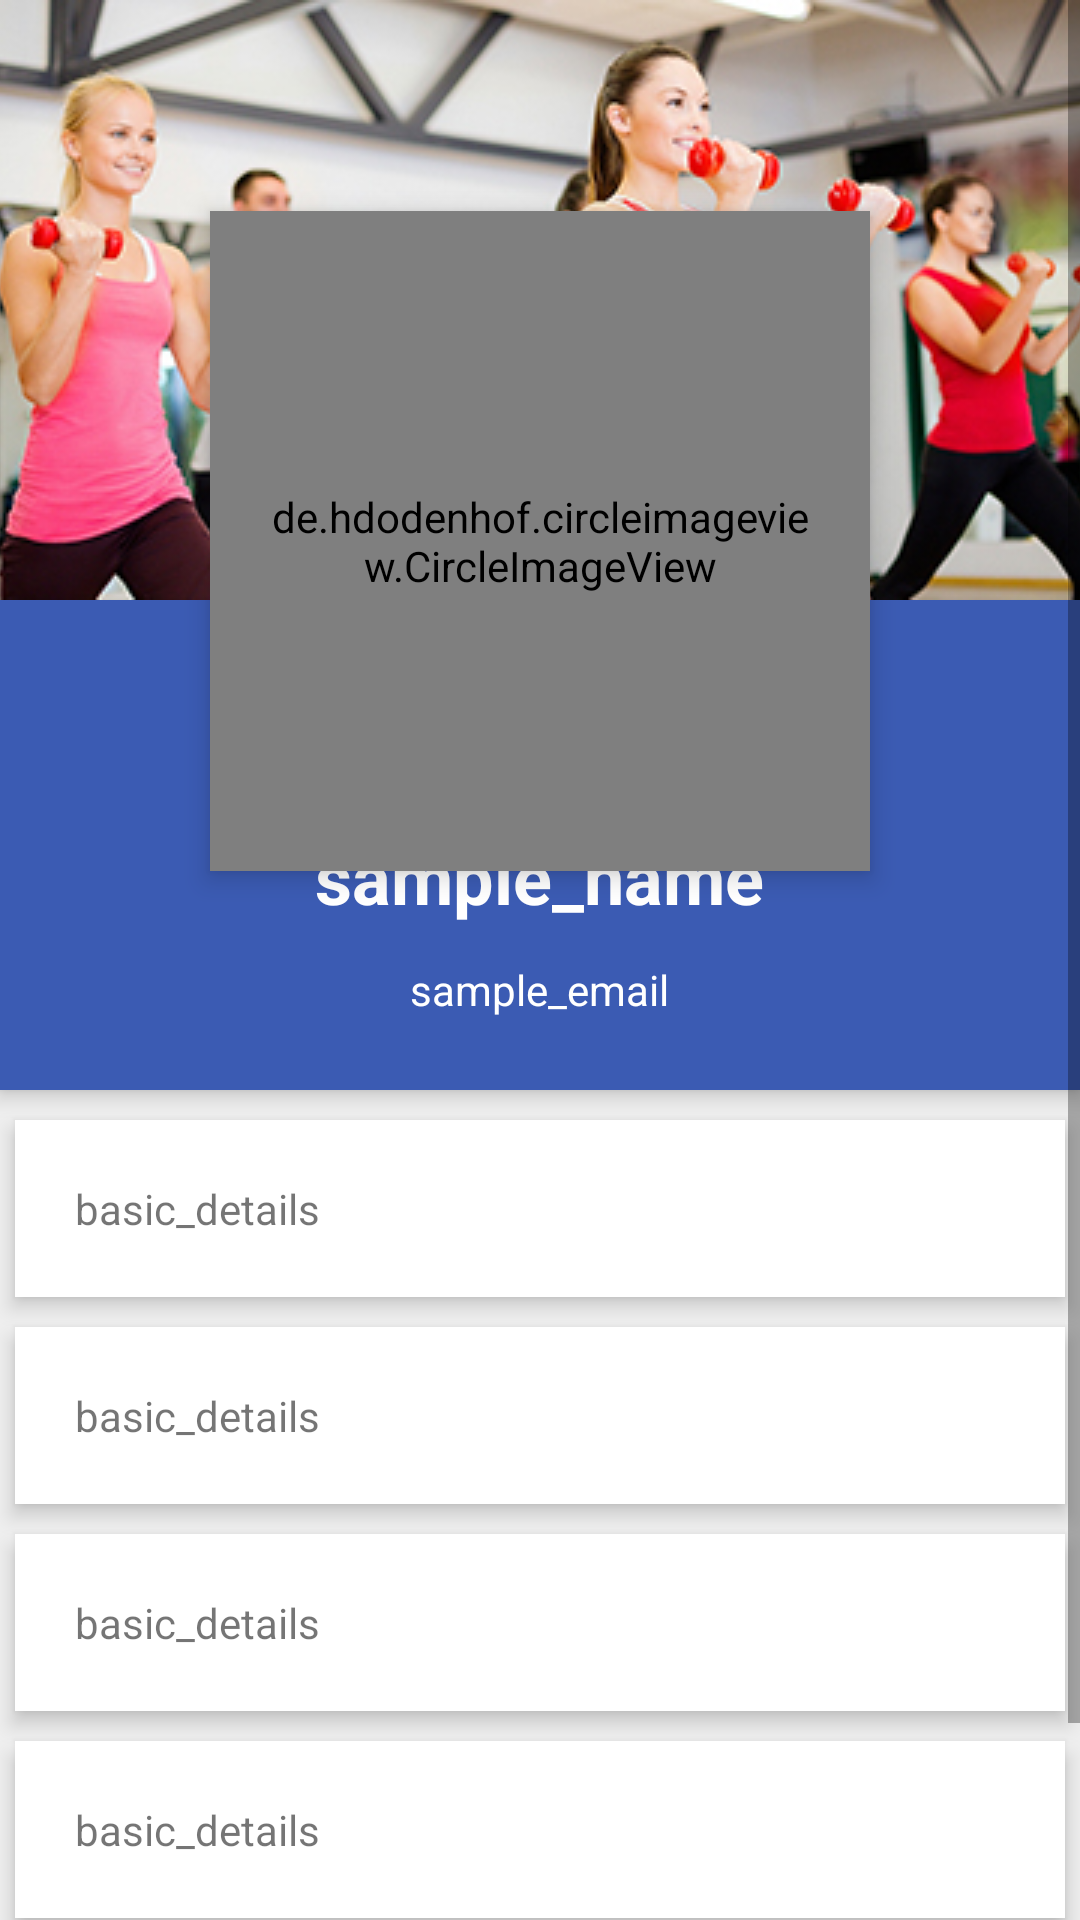

Produce the Android XML layout that renders to this screen, including the resource entries it uses.
<!-- AndroidManifest.xml: application theme AppTheme -->
<!-- res/layout/fragment_profile_page.xml -->
<?xml version="1.0" encoding="utf-8"?>
<ScrollView xmlns:android="http://schemas.android.com/apk/res/android"
    android:layout_width="match_parent"
    android:layout_height="match_parent"
    android:background="#eeee"
    xmlns:app="http://schemas.android.com/apk/res-auto"
    xmlns:attribute="http://schemas.android.com/tools">

    <RelativeLayout
        android:layout_width="match_parent"
        android:layout_height="wrap_content">

        <ImageView
            android:id="@+id/header_cover_image"
            android:layout_width="match_parent"
            android:layout_height="200dp"
            android:scaleType="centerCrop"
            android:src="@drawable/back" />

        <de.hdodenhof.circleimageview.CircleImageView
            xmlns:app="http://schemas.android.com/apk/res-auto"
            android:id="@+id/profile_image"
            android:layout_width="220dp"
            android:layout_height="220dp"
            android:layout_below="@+id/header_cover_image"
            app:civ_border_width="2dp"
            android:elevation="5dp"
            android:layout_centerHorizontal="true"
            android:layout_marginTop="-130dp"
            android:padding="20dp"
            android:scaleType="centerCrop"
            android:src="@drawable/tom"
            app:civ_border_color="#FF000000"/>


        <RelativeLayout
            android:id="@+id/profile_layout"
            android:layout_width="match_parent"
            android:layout_height="wrap_content"
            android:layout_below="@+id/header_cover_image"
            android:background="@color/colorPrimary"
            android:elevation="4dp"
            android:paddingBottom="24dp">


            <ImageView
                android:id="@+id/add_friend"
                android:layout_width="30dp"
                android:layout_height="30dp"
                android:layout_alignParentRight="true"
                android:layout_marginEnd="26dp"
                android:layout_marginTop="26dp"
                android:src="@drawable/ic_mode_edit_black_24dp" />

            <TextView
                android:id="@+id/user_profile_name"
                android:layout_width="wrap_content"
                android:layout_height="wrap_content"
                android:layout_centerHorizontal="true"
                android:layout_marginTop="76dp"
                android:text="sample_name"
                android:textColor="#fff"
                android:textSize="24sp"
                android:textStyle="bold" />

            <TextView
                android:id="@+id/user_profile_short_bio"
                android:layout_width="wrap_content"
                android:layout_height="wrap_content"
                android:layout_below="@+id/user_profile_name"
                android:layout_centerHorizontal="true"
                android:layout_marginTop="12dp"
                android:text="sample_email"
                android:textColor="#fff"
                android:textSize="14sp" />
        </RelativeLayout>

        <LinearLayout
            android:layout_width="fill_parent"
            android:layout_height="wrap_content"
            android:layout_below="@+id/profile_layout"
            android:layout_marginTop="5dp"
            android:orientation="vertical">

            <TextView
                android:id="@+id/mobileNumber"
                android:layout_width="fill_parent"
                android:layout_height="wrap_content"
                android:layout_margin="5dp"
                android:background="#fff"
                android:clickable="true"
                android:drawablePadding="90sp"

                android:elevation="4dp"
                android:padding="20dp"
                android:text="basic_details" />

            <TextView
                android:layout_width="fill_parent"
                android:layout_height="wrap_content"
                android:layout_margin="5dp"
                android:layout_marginBottom="3dp"

                android:drawablePadding="90sp"
                android:layout_marginTop="3dp"
                android:id="@+id/weigth"
                android:background="#fff"
                android:clickable="true"
                android:elevation="4dp"
                android:padding="20dp"
                android:text="basic_details" />

            <TextView
                android:layout_width="fill_parent"
                android:layout_height="wrap_content"
                android:layout_margin="5dp"
                android:background="#fff"
                android:id="@+id/height"

                android:drawablePadding="90sp"
                android:clickable="true"
                android:elevation="4dp"
                android:padding="20dp"
                android:text="basic_details" />

            <TextView
                android:layout_width="fill_parent"
                android:layout_height="wrap_content"
                android:layout_margin="5dp"
                android:layout_marginBottom="3dp"
                android:layout_marginTop="3dp"

                android:drawablePadding="90sp"
                android:id="@+id/dob"
                android:background="#fff"
                android:clickable="true"
                android:elevation="4dp"
                android:padding="20dp"
                android:text="basic_details" />

            <TextView
                android:layout_width="fill_parent"
                android:layout_height="wrap_content"
                android:layout_margin="5dp"
                android:layout_marginBottom="3dp"
                android:layout_marginTop="3dp"

                android:drawablePadding="90sp"
                android:id="@+id/blood_group"
                android:background="#fff"
                android:clickable="true"
                android:elevation="4dp"
                android:padding="20dp"
                android:text="basic_details" />
        </LinearLayout>
    </RelativeLayout>
</ScrollView>
<!-- resources referenced by this layout -->
<resources>
  <color name="colorPrimary">#3b5bb3</color>
  <!-- drawable back: jpg bitmap (drawable, 111615 bytes) -->
  <!-- drawable tom: jpg bitmap (drawable, 56979 bytes) -->
  <style name="AppTheme" parent="Theme.AppCompat.Light.DarkActionBar">
          
      </style>
</resources>
